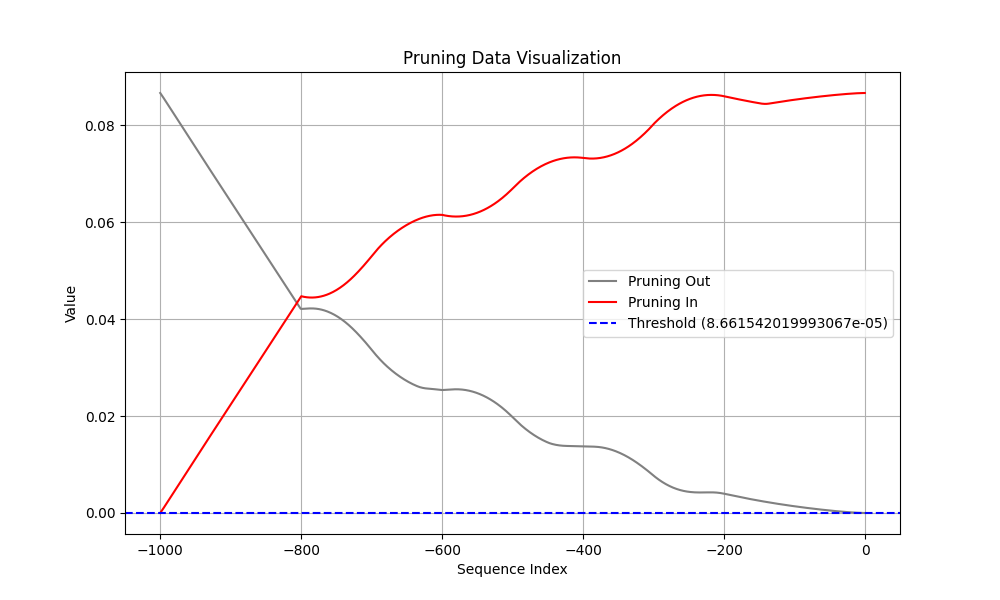

Values plotted in this chart, from the file beside it:
Coalition, t (event index), Pruning, Shapley Value
Sum of contribution of events > t, -1, 1, 2.726316452026367e-07
Sum of contribution of events ≤ t, -1, 1, 0.08662
Sum of contribution of events > t, -2, 0, 1.2119710445404053e-06
Sum of contribution of events ≤ t, -2, 0, 0.08661
Sum of contribution of events > t, -3, 0, 3.2971128821372986e-06
Sum of contribution of events ≤ t, -3, 0, 0.08661
Sum of contribution of events > t, -4, 0, 6.3564535230398174e-06
Sum of contribution of events ≤ t, -4, 0, 0.08661
Sum of contribution of events > t, -5, 0, 1.0234180837869645e-05
Sum of contribution of events ≤ t, -5, 0, 0.08661
Sum of contribution of events > t, -6, 0, 1.4809530228376388e-05
Sum of contribution of events ≤ t, -6, 0, 0.0866
Sum of contribution of events > t, -7, 0, 1.9992293789982797e-05
Sum of contribution of events ≤ t, -7, 0, 0.0866
Sum of contribution of events > t, -8, 0, 2.5714576244354247e-05
Sum of contribution of events ≤ t, -8, 0, 0.08659
Sum of contribution of events > t, -9, 0, 3.192410059273243e-05
Sum of contribution of events ≤ t, -9, 0, 0.08658
Sum of contribution of events > t, -10, 0, 3.857945092022419e-05
Sum of contribution of events ≤ t, -10, 0, 0.08658
Sum of contribution of events > t, -11, 0, 4.564679600298405e-05
Sum of contribution of events ≤ t, -11, 0, 0.08657
Sum of contribution of events > t, -12, 0, 5.30979260802269e-05
Sum of contribution of events ≤ t, -12, 0, 0.08656
Sum of contribution of events > t, -13, 0, 6.0908764600753785e-05
Sum of contribution of events ≤ t, -13, 0, 0.08655
Sum of contribution of events > t, -14, 0, 6.905841641128064e-05
Sum of contribution of events ≤ t, -14, 0, 0.08655
Sum of contribution of events > t, -15, 0, 7.752830162644387e-05
Sum of contribution of events ≤ t, -15, 0, 0.08654
Sum of contribution of events > t, -16, 0, 8.63019097596407e-05
Sum of contribution of events ≤ t, -16, 0, 0.08653
Sum of contribution of events > t, -17, 0, 9.536445513367653e-05
Sum of contribution of events ≤ t, -17, 0, 0.08652
Sum of contribution of events > t, -18, 0, 0.0001047
Sum of contribution of events ≤ t, -18, 0, 0.08651
Sum of contribution of events > t, -19, 0, 0.0001143
Sum of contribution of events ≤ t, -19, 0, 0.0865
Sum of contribution of events > t, -20, 0, 0.0001242
Sum of contribution of events ≤ t, -20, 0, 0.08649
Sum of contribution of events > t, -21, 0, 0.0001342
Sum of contribution of events ≤ t, -21, 0, 0.08648
Sum of contribution of events > t, -22, 0, 0.0001446
Sum of contribution of events ≤ t, -22, 0, 0.08647
Sum of contribution of events > t, -23, 0, 0.0001551
Sum of contribution of events ≤ t, -23, 0, 0.08646
Sum of contribution of events > t, -24, 0, 0.0001659
Sum of contribution of events ≤ t, -24, 0, 0.08645
Sum of contribution of events > t, -25, 1, 0.0001769
Sum of contribution of events ≤ t, -25, 1, 0.08644
Sum of contribution of events > t, -26, 1, 0.000188
Sum of contribution of events ≤ t, -26, 1, 0.08643
Sum of contribution of events > t, -27, 1, 0.0001994
Sum of contribution of events ≤ t, -27, 1, 0.08642
Sum of contribution of events > t, -28, 1, 0.0002109
Sum of contribution of events ≤ t, -28, 1, 0.0864
Sum of contribution of events > t, -29, 1, 0.0002227
Sum of contribution of events ≤ t, -29, 1, 0.08639
Sum of contribution of events > t, -30, 1, 0.0002346
Sum of contribution of events ≤ t, -30, 1, 0.08638
... 1,940 more rows
